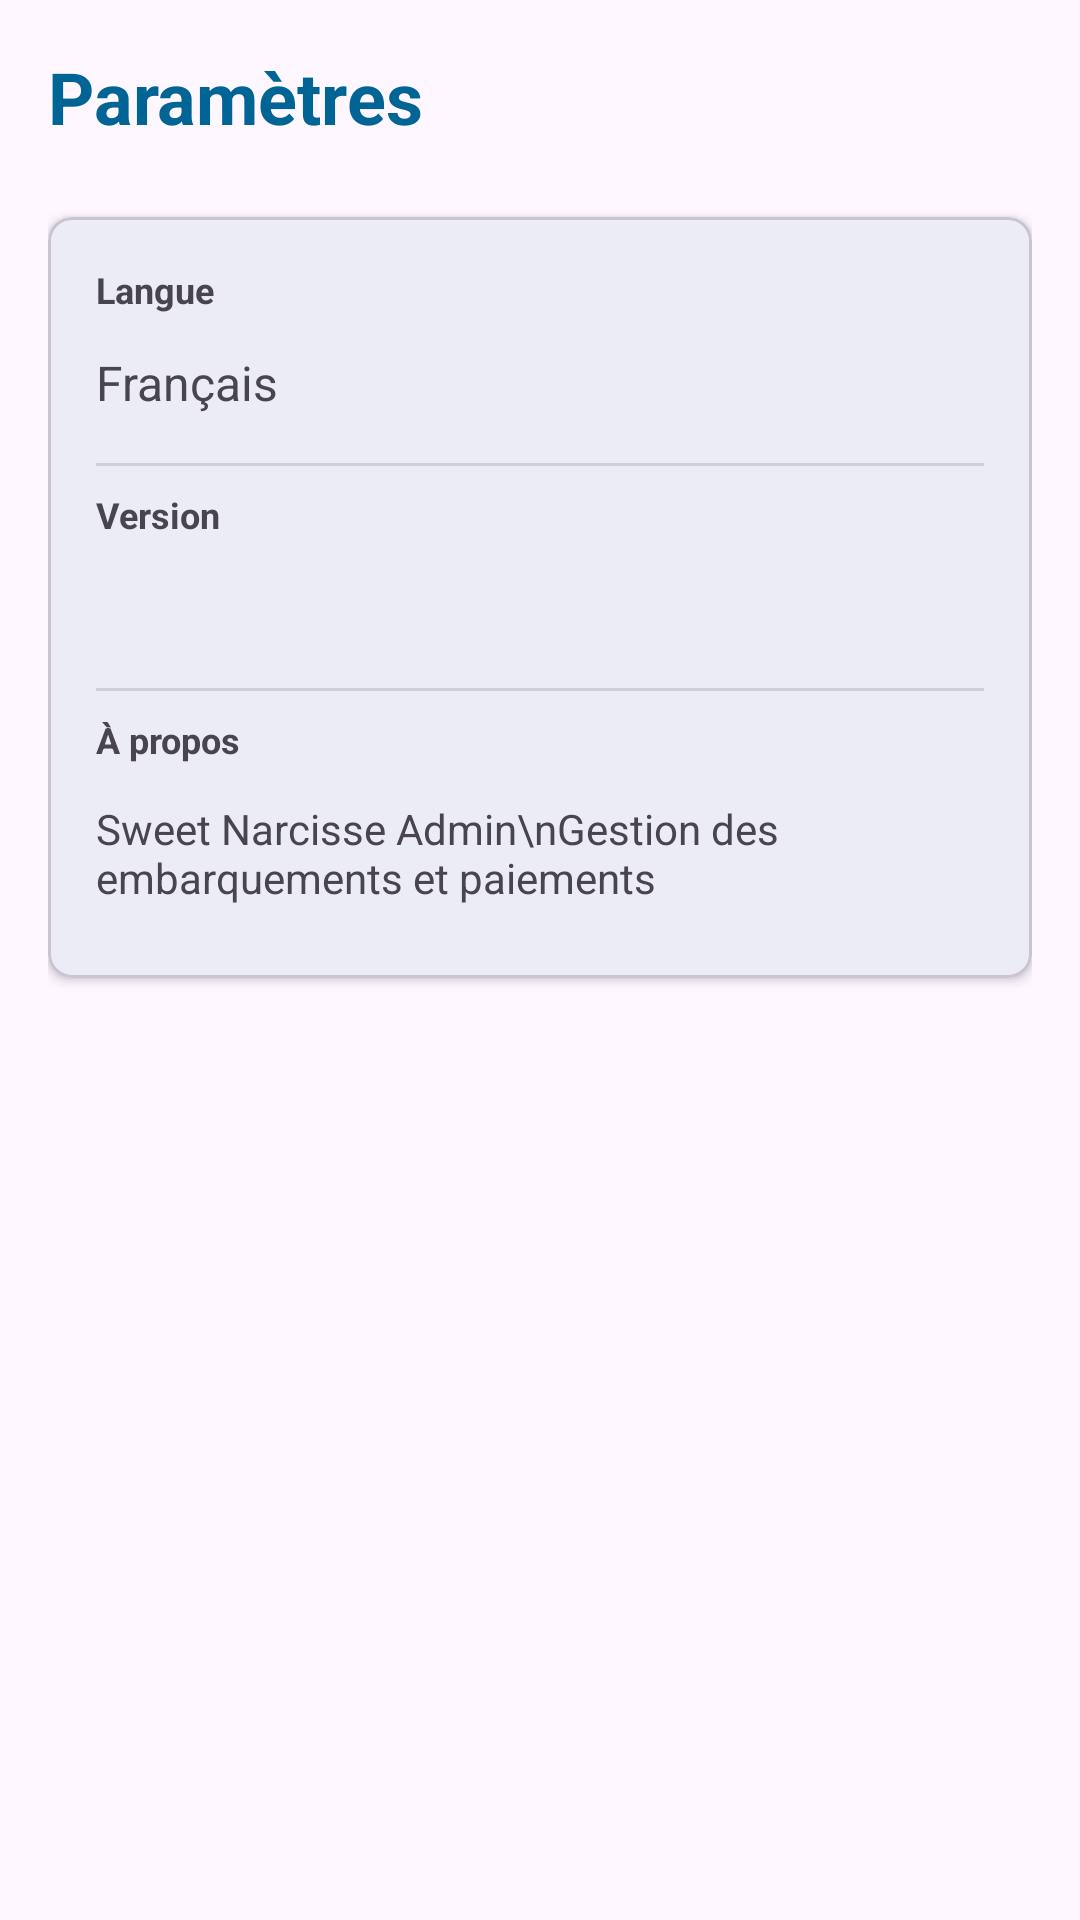

Reconstruct the res/layout file that produces this screen, plus the resources it refers to.
<!-- AndroidManifest.xml: application theme AppTheme -->
<!-- res/layout/activity_settings.xml -->
<?xml version="1.0" encoding="utf-8"?>
<androidx.constraintlayout.widget.ConstraintLayout 
    xmlns:android="http://schemas.android.com/apk/res/android"
    xmlns:app="http://schemas.android.com/apk/res-auto"
    xmlns:tools="http://schemas.android.com/tools"
    android:layout_width="match_parent"
    android:layout_height="match_parent"
    android:padding="16dp"
    tools:context=".SettingsActivity">

    
    <TextView
        android:id="@+id/titleText"
        android:layout_width="0dp"
        android:layout_height="wrap_content"
        android:text="Paramètres"
        android:textSize="24sp"
        android:textStyle="bold"
        android:textColor="?attr/colorPrimary"
        app:layout_constraintTop_toTopOf="parent"
        app:layout_constraintStart_toStartOf="parent"
        app:layout_constraintEnd_toEndOf="parent" />

    
    <com.google.android.material.card.MaterialCardView
        android:layout_width="0dp"
        android:layout_height="wrap_content"
        android:layout_marginTop="24dp"
        app:cardElevation="2dp"
        app:cardCornerRadius="8dp"
        app:layout_constraintTop_toBottomOf="@id/titleText"
        app:layout_constraintStart_toStartOf="parent"
        app:layout_constraintEnd_toEndOf="parent">

        <LinearLayout
            android:layout_width="match_parent"
            android:layout_height="wrap_content"
            android:orientation="vertical"
            android:padding="16dp">

            
            <TextView
                android:layout_width="match_parent"
                android:layout_height="wrap_content"
                android:text="Langue"
                android:textSize="12sp"
                android:textColor="?android:attr/textColorSecondary"
                android:textStyle="bold" />

            <TextView
                android:id="@+id/languageText"
                android:layout_width="match_parent"
                android:layout_height="wrap_content"
                android:layout_marginTop="4dp"
                android:text="Français"
                android:textSize="16sp"
                android:paddingVertical="8dp" />

            <View
                android:layout_width="match_parent"
                android:layout_height="1dp"
                android:layout_marginVertical="8dp"
                android:background="?android:attr/listDivider" />

            
            <TextView
                android:layout_width="match_parent"
                android:layout_height="wrap_content"
                android:text="Version"
                android:textSize="12sp"
                android:textColor="?android:attr/textColorSecondary"
                android:textStyle="bold" />

            <TextView
                android:id="@+id/versionText"
                android:layout_width="match_parent"
                android:layout_height="wrap_content"
                android:layout_marginTop="4dp"
                android:textSize="16sp"
                android:paddingVertical="8dp"
                tools:text="2.0.0 (200)" />

            <View
                android:layout_width="match_parent"
                android:layout_height="1dp"
                android:layout_marginVertical="8dp"
                android:background="?android:attr/listDivider" />

            
            <TextView
                android:layout_width="match_parent"
                android:layout_height="wrap_content"
                android:text="À propos"
                android:textSize="12sp"
                android:textColor="?android:attr/textColorSecondary"
                android:textStyle="bold" />

            <TextView
                android:layout_width="match_parent"
                android:layout_height="wrap_content"
                android:layout_marginTop="4dp"
                android:text="Sweet Narcisse Admin\nGestion des embarquements et paiements"
                android:textSize="14sp"
                android:paddingVertical="8dp" />

        </LinearLayout>
    </com.google.android.material.card.MaterialCardView>

</androidx.constraintlayout.widget.ConstraintLayout>
<!-- resources referenced by this layout -->
<resources>
  <style name="AppTheme" parent="Theme.Material3.Light.NoActionBar">
          
          <item name="colorPrimary">@color/colorPrimary</item>
          <item name="colorPrimaryContainer">@color/colorPrimaryDark</item>
          <item name="colorSecondary">@color/colorAccent</item>
          
          <item name="android:statusBarColor">@android:color/transparent</item>
          <item name="android:navigationBarColor">@color/md_theme_light_surface</item>
          <item name="android:windowLightStatusBar">false</item>
          <item name="android:windowDrawsSystemBarBackgrounds">true</item>
      </style>
  <color name="colorPrimary">#006494</color>
  <color name="colorPrimaryDark">#004A6B</color>
  <color name="colorAccent">#006A6A</color>
  <color name="md_theme_light_surface">#F9F9FF</color>
</resources>
